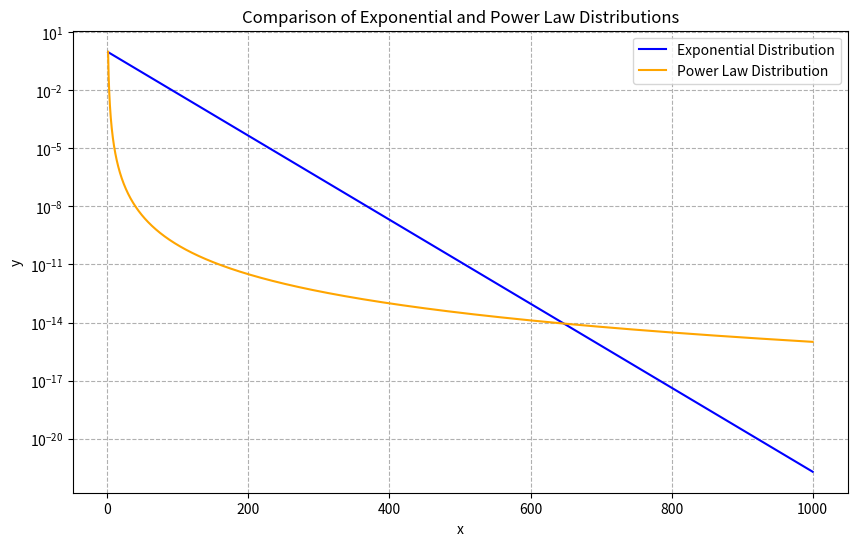

Python code for this plot:

# compare two distributions: exponential and power law

import numpy as np
import matplotlib.pyplot as plt

# generate data
x = np.linspace(1, 1000, 5000)
y_exp = np.exp(-x / 20)  # exponential distribution
y_power = x ** (-5)  # power law distribution

# plot the distributions
plt.figure(figsize=(10, 6))
plt.plot(x, y_exp, label='Exponential Distribution', color='blue')
plt.plot(x, y_power, label='Power Law Distribution', color='orange')
#plt.xscale('log')
plt.yscale('log')
plt.xlabel('x')
plt.ylabel('y')
plt.title('Comparison of Exponential and Power Law Distributions')

plt.legend()
plt.grid(True, which="both", ls="--")
plt.savefig('exponential_power_law_comparison.png')  # save the figure
#plt.show()
